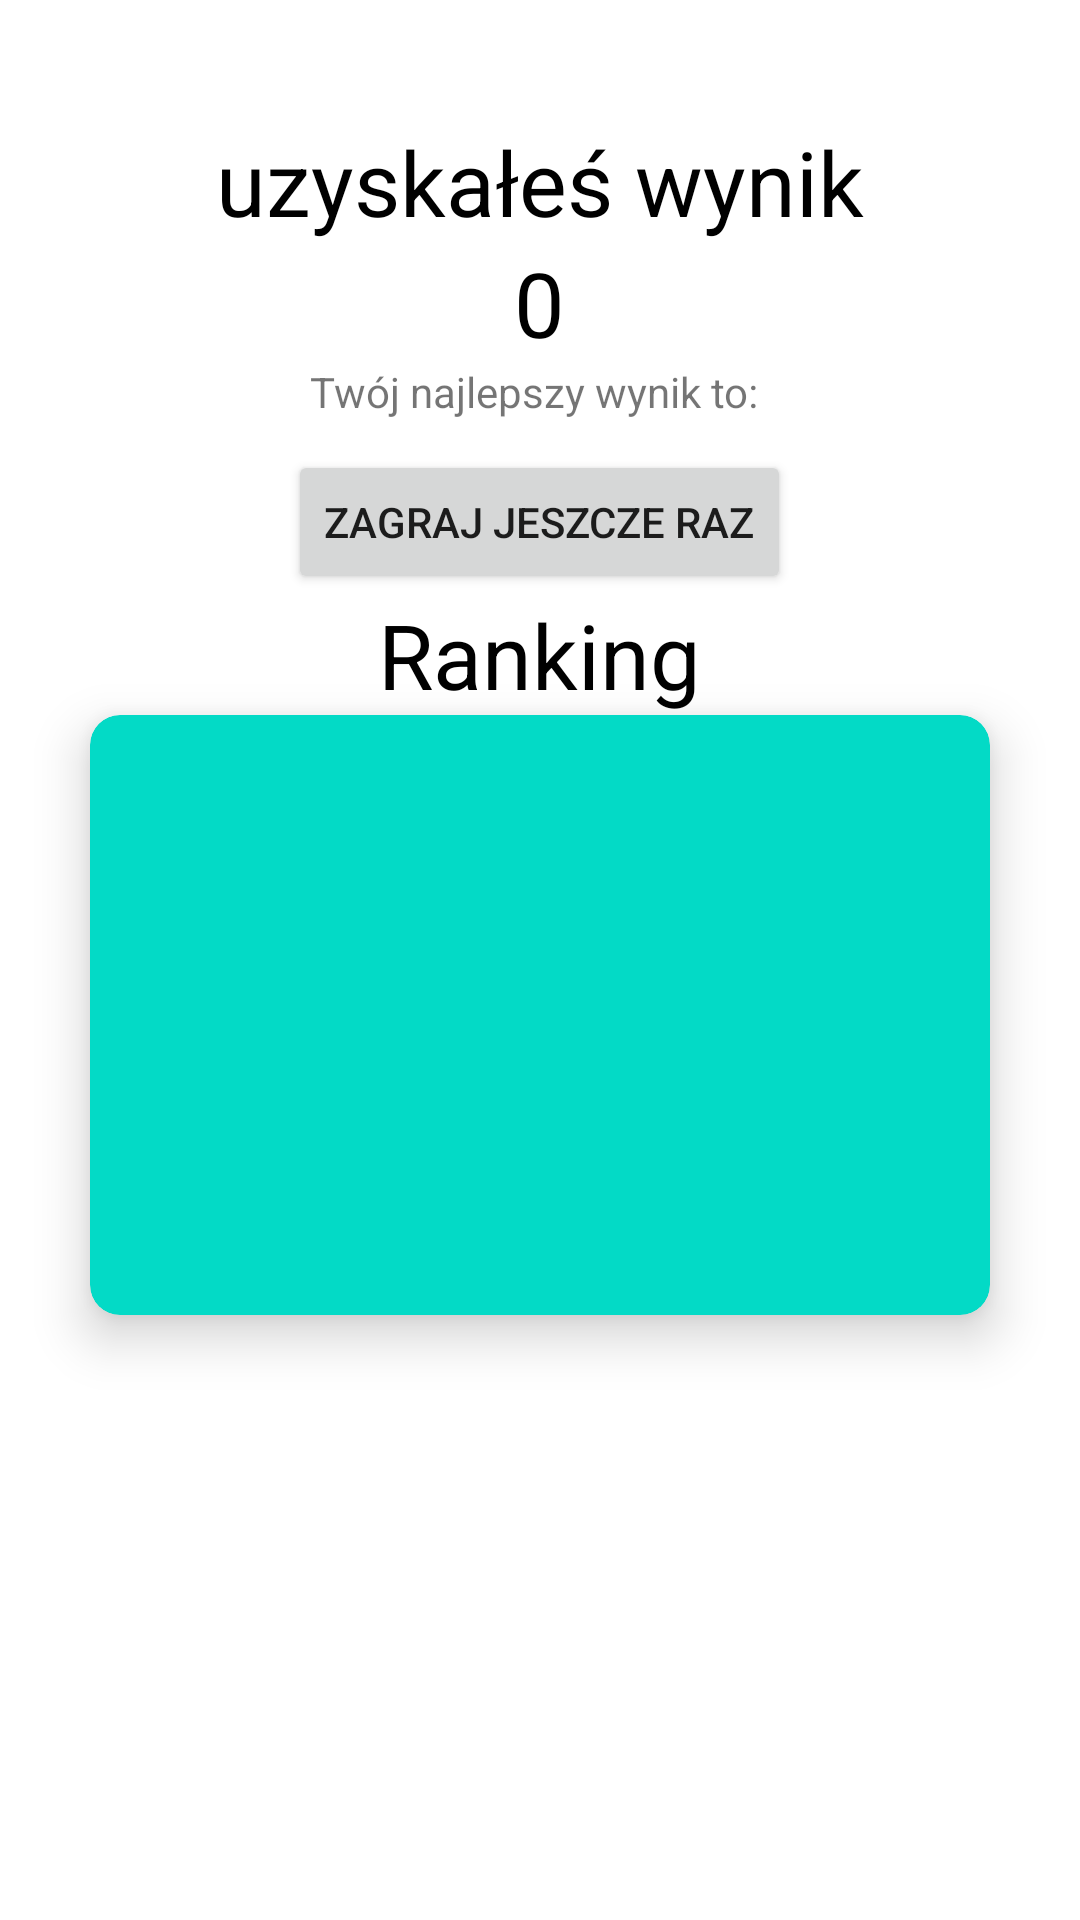

Write the Android layout XML for this screen, with the resource values it uses.
<!-- AndroidManifest.xml: application theme Theme.StarClicker -->
<!-- res/layout/game_over_fragment.xml -->
<?xml version="1.0" encoding="utf-8"?>
<layout xmlns:android="http://schemas.android.com/apk/res/android"
    xmlns:app="http://schemas.android.com/apk/res-auto">

    <LinearLayout
        android:layout_width="match_parent"
        android:layout_height="match_parent"
        android:gravity="center_horizontal"
        android:orientation="vertical"
        android:layout_margin="16dp"
        android:background="@drawable/game_over_fragment_background">
        <TextView
            android:id="@+id/tvName"
            android:layout_width="wrap_content"
            android:layout_height="wrap_content"
            android:textSize="30sp"
            android:textColor="@color/black"/>
        <TextView
            android:layout_width="wrap_content"
            android:layout_height="wrap_content"
            android:textSize="30sp"
            android:textColor="@color/black"
            android:text="uzyskałeś wynik"/>
        <TextView
            android:id="@+id/tvScore"
            android:layout_width="wrap_content"
            android:layout_height="wrap_content"
            android:textSize="30sp"
            android:textColor="@color/black"
            android:text="0"/>
        <TextView
            android:id="@+id/tvBestScore"
            android:layout_width="wrap_content"
            android:layout_height="wrap_content"
            android:text="Twój najlepszy wynik to: "/>
        <Button
            android:id="@+id/again"
            android:layout_marginTop="10dp"
            android:layout_width="wrap_content"
            android:layout_height="wrap_content"
            android:text="Zagraj jeszcze raz"/>
        <TextView
            android:layout_width="wrap_content"
            android:layout_height="wrap_content"
            android:text="Ranking"
            android:textColor="@color/black"
            android:textSize="30sp"/>
        <androidx.cardview.widget.CardView
            android:layout_width="wrap_content"
            android:layout_height="wrap_content"
            app:cardElevation="10dp"
            app:cardCornerRadius="10dp"
            app:cardBackgroundColor="@color/white"
            app:cardMaxElevation="12dp"
            android:backgroundTint="@color/design_default_color_secondary"
            app:cardPreventCornerOverlap="true">
            <androidx.recyclerview.widget.RecyclerView
                android:id="@+id/rvRanks"
                android:layout_width="300dp"
                android:layout_height="200dp"/>
        </androidx.cardview.widget.CardView>

        <Button
            android:id="@+id/btnFirebaseSignIn"
            android:layout_marginTop="10dp"
            android:layout_width="wrap_content"
            android:layout_height="wrap_content"
            android:visibility="gone"
            android:text="Zaloguj się"/>
        <TextView
            android:id="@+id/tvSignIn"
            android:layout_width="wrap_content"
            android:layout_height="wrap_content"
            android:visibility="gone"
            android:text="Jeśli chcesz zapisać swój wynik w rankingu, zaloguj się"/>

    </LinearLayout>
</layout>
<!-- resources referenced by this layout -->
<resources>
  <color name="black">#FF000000</color>
  <color name="white">#FFFFFFFF</color>
  <style name="Theme.StarClicker" parent="Theme.MaterialComponents.DayNight.NoActionBar">
          
          <item name="colorPrimary">@color/purple_500</item>
          <item name="colorPrimaryVariant">@color/purple_700</item>
          <item name="colorOnPrimary">@color/white</item>
          
          <item name="colorSecondary">@color/teal_200</item>
          <item name="colorSecondaryVariant">@color/teal_700</item>
          <item name="colorOnSecondary">@color/black</item>
          
          <item name="android:statusBarColor" tools:targetApi="l">?attr/colorPrimaryVariant</item>
          
          <item name="colorAccent">#AF90FF</item>
          <item name="android:colorPrimary">@color/light_blue</item>
          <item name="backgroundColor">@color/celeste</item>
      </style>
  <color name="purple_500">#FF6200EE</color>
  <color name="purple_700">#FF3700B3</color>
  <color name="teal_200">#FF03DAC5</color>
  <color name="teal_700">#FF018786</color>
  <color name="light_blue">#50C0FF</color>
  <color name="celeste">#B2FFFF</color>
</resources>
